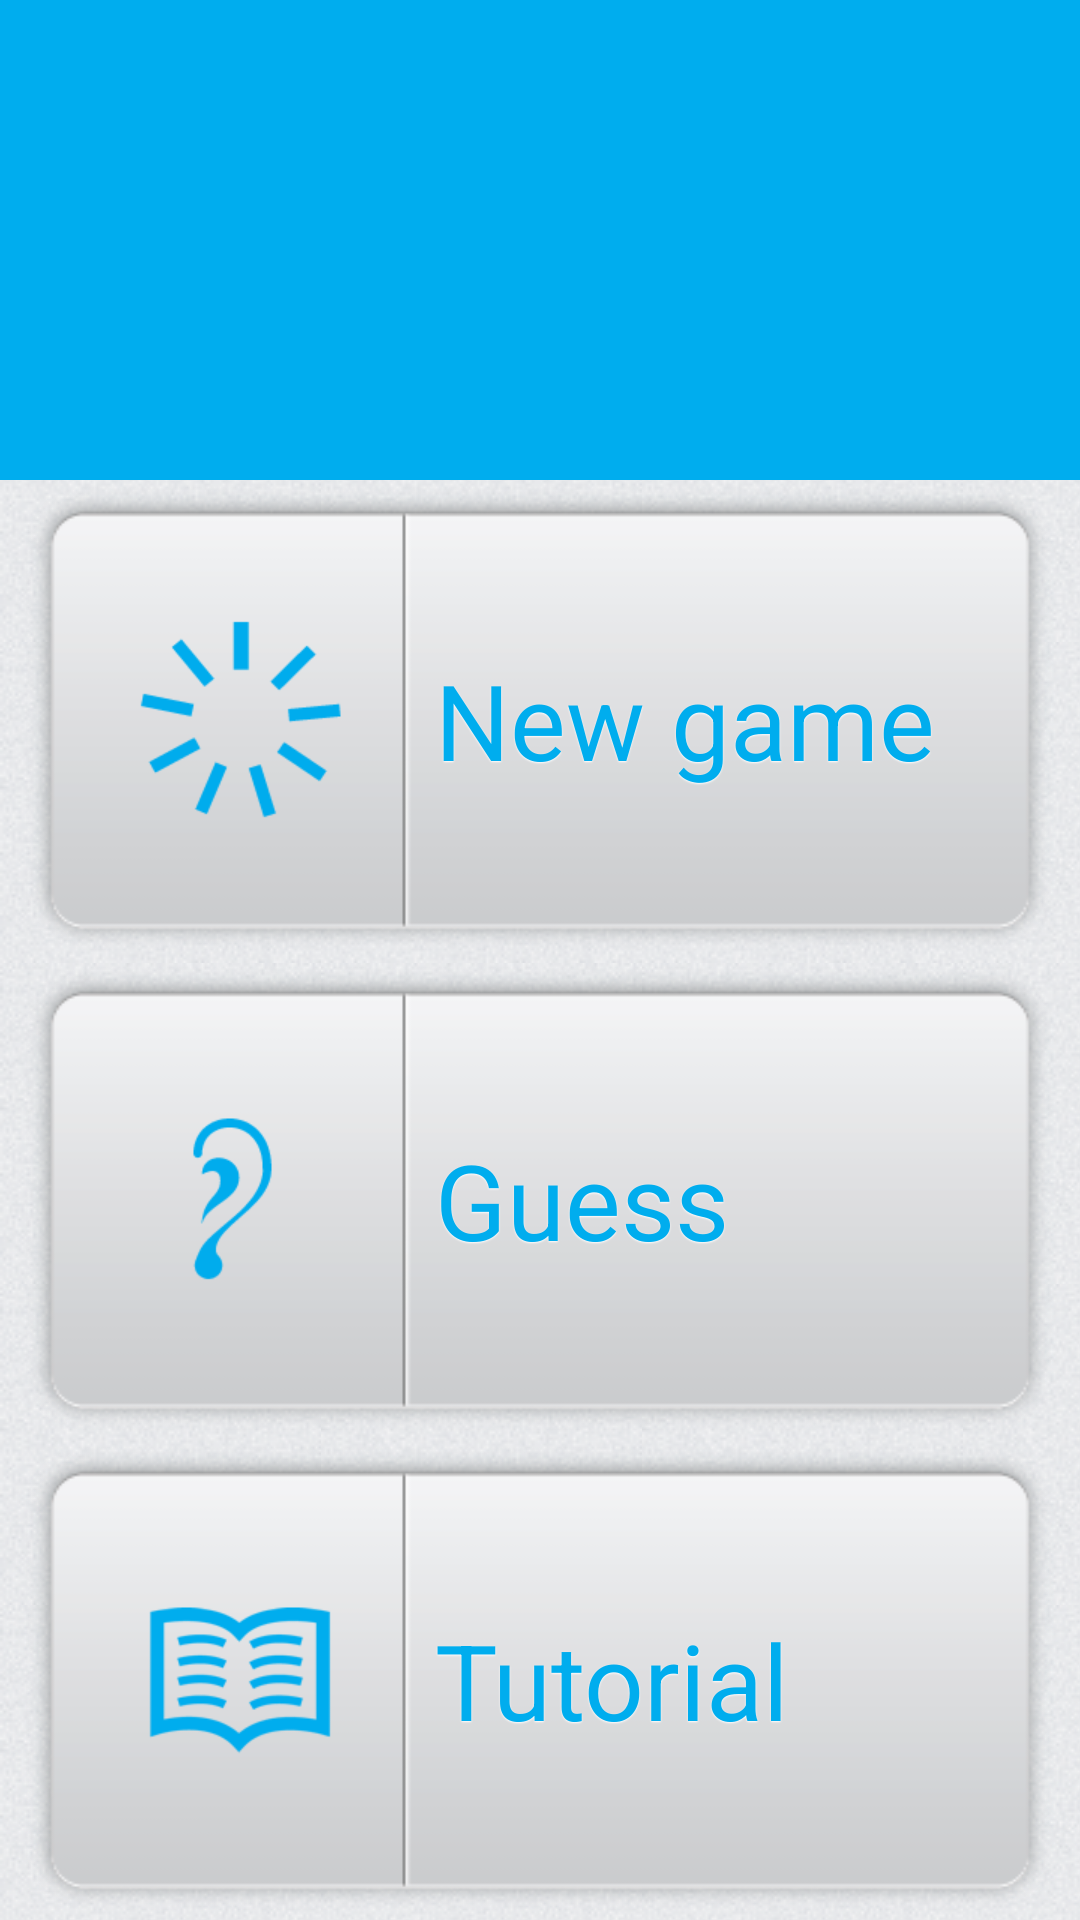

The Android layout XML behind this screen, and the referenced resources:
<!-- AndroidManifest.xml: application theme generalnotitle -->
<!-- res/layout/activity_main.xml -->
<LinearLayout xmlns:android="http://schemas.android.com/apk/res/android"
    xmlns:tools="http://schemas.android.com/tools"
    android:layout_width="match_parent"
    android:layout_height="match_parent"
    android:orientation="vertical"
    android:background="@drawable/bg">
    <include  layout="@layout/score" 
        android:layout_width="fill_parent"
        android:layout_height="fill_parent"
        android:layout_weight="1"
        android:id="@+id/id" />
	
	<Button
        android:id="@+id/imageButtonSelector"
		
        android:layout_width="fill_parent"
        android:layout_height="fill_parent"
        android:layout_weight="1"
        
        
        android:paddingLeft="10dp"
        android:maxLines="1"
        android:textSize="35dp"
        android:shadowDy="1"
        android:shadowColor="#ffffff"
        android:shadowRadius="1"
        android:textColor="#00adee"
        android:gravity="center_vertical"
        android:background="@drawable/my_btn"
       
        android:drawableLeft="@drawable/icon_start"
        android:onClick="goToPlay"
        android:text="@string/home_play"
        />
     
  
    <Button
        android:id="@+id/guessing_btn"
      
        android:layout_width="fill_parent"
        android:layout_height="fill_parent"
        android:layout_weight="1"
        
        
        android:paddingLeft="10dp"
        android:maxLines="1"
        android:textSize="35dp"
        android:shadowDy="1"
        android:shadowColor="#ffffff"
        android:shadowRadius="1"
        android:textColor="#00adee"
        android:gravity="center_vertical"
        android:background="@drawable/my_btn"
        
        android:drawableLeft="@drawable/icon_guess"
        android:onClick="goToGuess"
        android:text="@string/home_guess"
        
        />

    <Button
        android:id="@+id/tutorial_btn"
        
        android:layout_width="wrap_content"
        android:layout_height="fill_parent"
        android:layout_weight="1"
        android:maxLines="1"
        android:textSize="35dp"
        android:paddingLeft="10sp"
        android:shadowDy="1"
        android:shadowColor="#ffffff"
        android:shadowRadius="1"
        android:textColor="#00adee"
        android:gravity="center_vertical"
        
        android:drawableLeft="@drawable/icon_tut"
        
        android:background="@drawable/my_btn"
        
        android:text="@string/home_tutorial"
        android:onClick="goToTutorial" />

</LinearLayout>
<!-- res/layout/score.xml (included above) -->
<LinearLayout xmlns:android="http://schemas.android.com/apk/res/android"
    xmlns:tools="http://schemas.android.com/tools"
    android:layout_width="match_parent"
    android:layout_height="match_parent">
    <TextView android:id="@+id/my_score"
              android:layout_width="fill_parent"
        	  android:layout_height="fill_parent"
              android:background="#00adee"
              android:gravity="center"
              android:textColor="#eeeeee"
              android:shadowColor="#ffffff"
              android:shadowDy="3"
              android:shadowRadius="1"
              android:textSize="50dp"/>
</LinearLayout>
<!-- resources referenced by this layout -->
<resources>
  <!-- drawable bg (drawable) -->
  <?xml version="1.0" encoding="utf-8"?>
  <bitmap
      xmlns:android="http://schemas.android.com/apk/res/android"
      android:src="@drawable/background"
      android:antialias="true"
      android:tileMode="repeat" />
  <!-- drawable icon_guess: png bitmap (drawable-hdpi, 64685 bytes) -->
  <!-- drawable icon_start: png bitmap (drawable-hdpi, 54000 bytes) -->
  <!-- drawable icon_tut: png bitmap (drawable-mdpi, 54997 bytes) -->
  <!-- drawable my_btn (drawable) -->
  <?xml version="1.0" encoding="utf-8"?>
  <selector xmlns:android="http://schemas.android.com/apk/res/android">
      <item android:drawable="@drawable/btn_pressed"
            android:state_pressed="true" />
      <item android:drawable="@drawable/btn_active"
            android:state_hovered="true"/>
      <item android:drawable="@drawable/btn_up" />
      
  </selector>
  <string name="home_guess">Guess</string>
  <string name="home_play">New game</string>
  <string name="home_tutorial">Tutorial</string>
  <style name="generalnotitle">
      	<item name="android:windowNoTitle">true</item>
  	</style>
  <!-- drawable background: png bitmap (drawable, 20057 bytes) -->
  <!-- drawable btn_pressed: png bitmap (drawable, 16337 bytes) -->
  <!-- drawable btn_active: png bitmap (drawable, 5349 bytes) -->
  <!-- drawable btn_up: png bitmap (drawable, 9342 bytes) -->
</resources>
